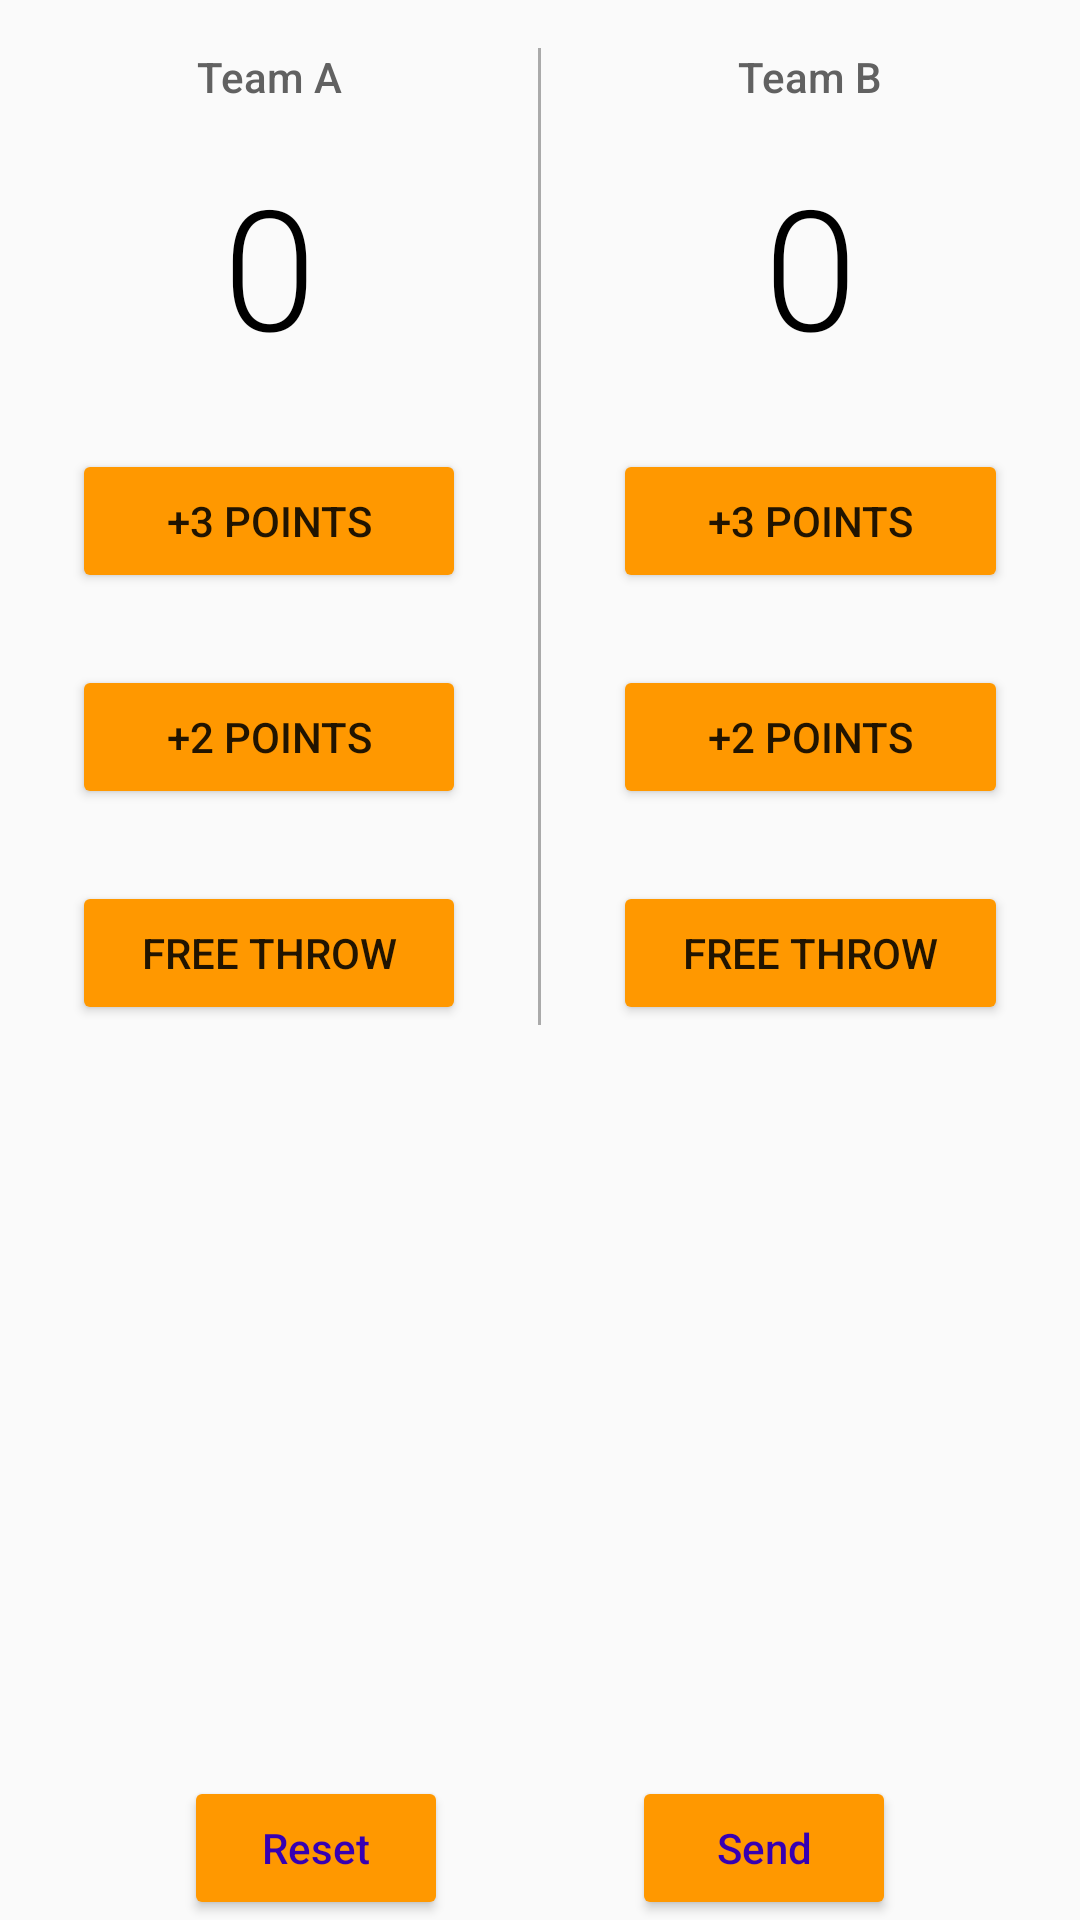

The Android layout XML behind this screen, and the referenced resources:
<!-- AndroidManifest.xml: application theme AppTheme -->
<!-- res/layout/activity_score_board.xml -->
<?xml version="1.0" encoding="utf-8"?>
<RelativeLayout xmlns:android="http://schemas.android.com/apk/res/android"
    xmlns:app="http://schemas.android.com/apk/res-auto"
    xmlns:tools="http://schemas.android.com/tools"
    android:layout_width="match_parent"
    android:layout_height="match_parent"
    tools:context="com.example.android.courtcounter.ScoreBoardActivity">

    <LinearLayout
        android:layout_width="match_parent"
        android:layout_height="wrap_content"
        android:orientation="horizontal">

        <LinearLayout
            android:layout_weight="1"
            android:layout_width="1dp"
            android:layout_height="wrap_content"
            android:orientation="vertical"
            android:layout_marginLeft="24dp"
            android:layout_marginRight="24dp"
            android:gravity="center">
            <TextView
                android:layout_width="match_parent"
                android:layout_height="wrap_content"
                android:text="Team A"
                android:textSize="14sp"
                android:textColor="#616161"
                android:fontFamily="sans-serif-medium"
                android:gravity="center"
                android:layout_marginTop="16dp"/>
            <TextView
                android:id="@+id/score_team_a"
                android:layout_width="match_parent"
                android:layout_height="wrap_content"
                android:layout_marginTop="16dp"
                android:gravity="center"
                android:text="0"
                android:textSize="56sp"
                android:textColor="#000000"
                android:fontFamily="sans-serif-light"
                />
            <Button
                android:id="@+id/point_three_team_a"
                android:layout_width="match_parent"
                android:layout_height="wrap_content"
                android:text="+3 POINTS"
                android:layout_marginTop="24dp"
                android:onClick="threePointsTeamA"/>
            <Button
                android:id="@+id/point_two_team_a"
                android:layout_width="match_parent"
                android:layout_height="wrap_content"
                android:text="+2 POINTS"
                android:layout_marginTop="24dp"
                android:onClick="twoPointsTeamA"/>
            <Button
                android:id="@+id/point_one_team_a"
                android:layout_width="match_parent"
                android:layout_height="wrap_content"
                android:text="Free Throw"
                android:textAllCaps="true"
                android:layout_marginTop="24dp"
                android:onClick="onePointsTeamA"/>

        </LinearLayout>
        <View
            android:layout_width="1dp"
            android:layout_height="match_parent"
            android:layout_marginTop="16dp"
            android:background="@android:color/darker_gray"
            />

        <LinearLayout
            android:layout_weight="1"
            android:layout_width="1dp"
            android:layout_height="wrap_content"
            android:orientation="vertical"
            android:layout_marginLeft="24dp"
            android:layout_marginRight="24dp"
            android:gravity="center">
            <TextView
                android:layout_width="match_parent"
                android:layout_height="wrap_content"
                android:layout_marginTop="16dp"
                android:gravity="center"
                android:text="Team B"
                android:textSize="14sp"
                android:textColor="#616161"
                android:fontFamily="sans-serif-medium"/>
            <TextView
                android:id="@+id/score_team_b"
                android:layout_width="match_parent"
                android:layout_height="wrap_content"
                android:layout_marginTop="16dp"
                android:gravity="center"
                android:textSize="56sp"
                android:textColor="#000000"
                android:fontFamily="sans-serif-light"
                android:text="0"/>
            <Button
                android:id="@+id/point_three_team_b"
                android:layout_width="match_parent"
                android:layout_height="wrap_content"
                android:text="+3 POINTS"
                android:layout_marginTop="24dp"
                android:onClick="threePointsTeamB"/>
            <Button
                android:id="@+id/point_two_team_b"
                android:layout_width="match_parent"
                android:layout_height="wrap_content"
                android:text="+2 POINTS"
                android:layout_marginTop="24dp"
                android:onClick="twoPointsTeamB"/>
            <Button
                android:id="@+id/point_one_team_b"
                android:layout_width="match_parent"
                android:layout_height="wrap_content"
                android:text="Free Throw"
                android:textAllCaps="true"
                android:layout_marginTop="24dp"
                android:onClick="onePointsTeamB"/>
        </LinearLayout>

    </LinearLayout>

    <android.support.constraint.ConstraintLayout
        android:layout_width="match_parent"
        android:layout_height="wrap_content"
        android:layout_alignParentBottom="true">

        <Button
            android:id="@+id/reset_button"
            style="@style/buttonStyle1"
            android:layout_width="wrap_content"
            android:layout_height="wrap_content"
            android:onClick="resetScore"
            android:text="Reset"
            app:layout_constraintBottom_toBottomOf="parent"
            app:layout_constraintEnd_toStartOf="@+id/send_button"
            app:layout_constraintHorizontal_bias="0.5"
            app:layout_constraintLeft_toLeftOf="parent"
            app:layout_constraintRight_toRightOf="parent"
            app:layout_constraintStart_toStartOf="parent" />

        <Button
            android:id="@+id/send_button"
            style="@style/buttonStyle1"
            android:layout_width="wrap_content"
            android:layout_height="wrap_content"
            android:layout_toEndOf="@id/reset_button"
            android:layout_toRightOf="@id/reset_button"
            android:onClick="sendScore"
            android:text="Send"
            app:layout_constraintEnd_toEndOf="parent"
            app:layout_constraintHorizontal_bias="0.5"
            app:layout_constraintLeft_toRightOf="@id/reset_button"
            app:layout_constraintRight_toRightOf="parent"
            app:layout_constraintStart_toEndOf="@+id/reset_button"
            app:layout_constraintTop_toTopOf="@+id/reset_button" />
    </android.support.constraint.ConstraintLayout>


</RelativeLayout>
<!-- resources referenced by this layout -->
<resources>
  <style name="buttonStyle1">
          <item name="android:textAllCaps">false</item>
          <item name="android:textColor">@color/colorPrimaryDark</item>
          <item name="android:colorBackground">@color/colorAccent</item>
      </style>
  <style name="AppTheme" parent="Theme.AppCompat.Light">
          
  
          
          <item name="colorPrimary">#FF9800</item>
          
          <item name="colorButtonNormal">#FF9800</item>
          <item name="colorPrimaryDark">@color/colorPrimaryDark</item>
          <item name="colorAccent">@color/colorAccent</item>
      </style>
  <!-- not gathered from this repository: default colours our renderer supplied (Android Studio template values) -->
  <color name="colorPrimaryDark">#FF3700B3</color>
  <color name="colorAccent">#FF03DAC5</color>
</resources>
